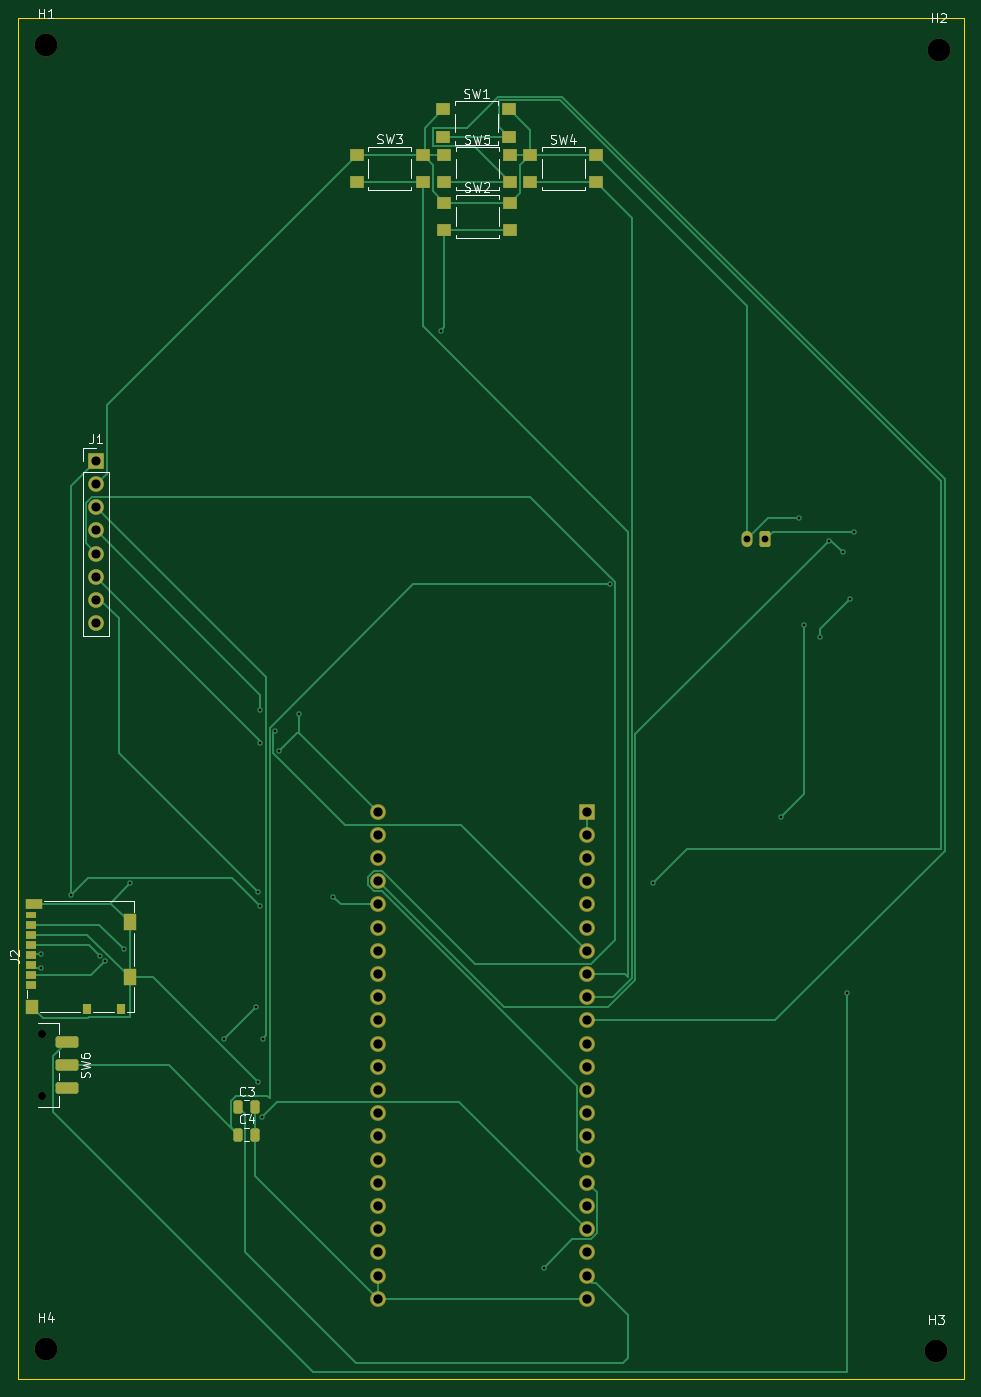
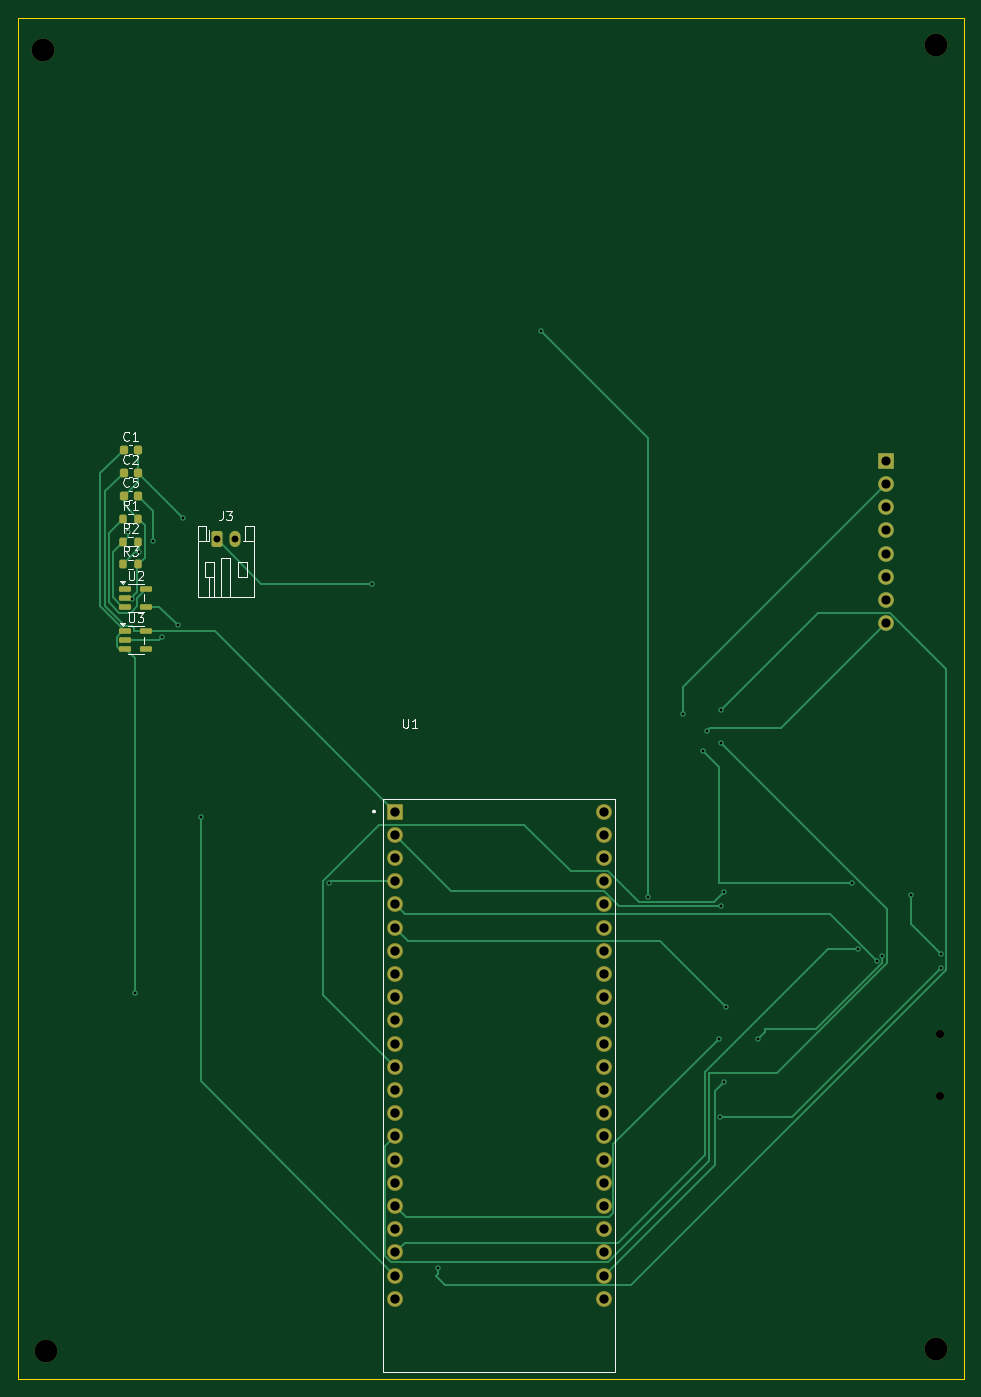
Circuit board: 11 layer files. Board 103.5 x 149.0 mm.
- bottom_copper: Libre-B_Cu.gbr (16213 bytes)
- bottom_mask: Libre-B_Mask.gbr (4088 bytes)
- paste: Libre-B_Paste.gbr (2011 bytes)
- bottom_silk: Libre-B_Silkscreen.gbr (14309 bytes)
- outline: Libre-Edge_Cuts.gbr (604 bytes)
- top_copper: Libre-F_Cu.gbr (19589 bytes)
- top_mask: Libre-F_Mask.gbr (4715 bytes)
- paste: Libre-F_Paste.gbr (2656 bytes)
- top_silk: Libre-F_Silkscreen.gbr (20031 bytes)
- drill: Libre-NPTH.drl (482 bytes)
- drill: Libre-PTH.drl (1827 bytes)

=== bottom_copper: Libre-B_Cu.gbr (16213 bytes, source omitted) ===
=== bottom_mask: Libre-B_Mask.gbr ===
%TF.GenerationSoftware,KiCad,Pcbnew,10.0.5*%
%TF.CreationDate,2026-09-18T10:15:03+05:30*%
%TF.ProjectId,Libre,4c696272-652e-46b6-9963-61645f706362,rev?*%
%TF.SameCoordinates,Original*%
%TF.FileFunction,Soldermask,Bot*%
%TF.FilePolarity,Negative*%
%FSLAX46Y46*%
G04 Gerber Fmt 4.6, Leading zero omitted, Abs format (unit mm)*
G04 Created by KiCad (PCBNEW 10.0.5) date 2026-09-18 10:15:03*
%MOMM*%
%LPD*%
G01*
G04 APERTURE LIST*
G04 Aperture macros list*
%AMRoundRect*
0 Rectangle with rounded corners*
0 $1 Rounding radius*
0 $2 $3 $4 $5 $6 $7 $8 $9 X,Y pos of 4 corners*
0 Add a 4 corners polygon primitive as box body*
4,1,4,$2,$3,$4,$5,$6,$7,$8,$9,$2,$3,0*
0 Add four circle primitives for the rounded corners*
1,1,$1+$1,$2,$3*
1,1,$1+$1,$4,$5*
1,1,$1+$1,$6,$7*
1,1,$1+$1,$8,$9*
0 Add four rect primitives between the rounded corners*
20,1,$1+$1,$2,$3,$4,$5,0*
20,1,$1+$1,$4,$5,$6,$7,0*
20,1,$1+$1,$6,$7,$8,$9,0*
20,1,$1+$1,$8,$9,$2,$3,0*%
G04 Aperture macros list end*
%ADD10C,2.500000*%
%ADD11C,0.900000*%
%ADD12RoundRect,0.225000X0.225000X0.250000X-0.225000X0.250000X-0.225000X-0.250000X0.225000X-0.250000X0*%
%ADD13RoundRect,0.200000X0.200000X0.275000X-0.200000X0.275000X-0.200000X-0.275000X0.200000X-0.275000X0*%
%ADD14RoundRect,0.150000X0.512500X0.150000X-0.512500X0.150000X-0.512500X-0.150000X0.512500X-0.150000X0*%
%ADD15C,1.734000*%
%ADD16RoundRect,0.102000X0.765000X0.765000X-0.765000X0.765000X-0.765000X-0.765000X0.765000X-0.765000X0*%
%ADD17RoundRect,0.250000X0.350000X0.625000X-0.350000X0.625000X-0.350000X-0.625000X0.350000X-0.625000X0*%
%ADD18O,1.200000X1.750000*%
%ADD19R,1.700000X1.700000*%
%ADD20C,1.700000*%
G04 APERTURE END LIST*
D10*
%TO.C,H4*%
X102750000Y-167500000D03*
%TD*%
%TO.C,H3*%
X200250000Y-167750000D03*
%TD*%
%TO.C,H2*%
X200500000Y-25250000D03*
%TD*%
%TO.C,H1*%
X102750000Y-24750000D03*
%TD*%
D11*
%TO.C,SW6*%
X102300000Y-133010000D03*
X102300000Y-139810000D03*
%TD*%
D12*
%TO.C,C1*%
X190157500Y-69045000D03*
X191707500Y-69045000D03*
%TD*%
%TO.C,C2*%
X190157500Y-71555000D03*
X191707500Y-71555000D03*
%TD*%
%TO.C,C5*%
X190157500Y-74065000D03*
X191707500Y-74065000D03*
%TD*%
D13*
%TO.C,R1*%
X190107500Y-76575000D03*
X191757500Y-76575000D03*
%TD*%
%TO.C,R2*%
X190107500Y-79085000D03*
X191757500Y-79085000D03*
%TD*%
%TO.C,R3*%
X190107500Y-81595000D03*
X191757500Y-81595000D03*
%TD*%
D14*
%TO.C,U3*%
X189225000Y-88925000D03*
X189225000Y-90825000D03*
X191500000Y-90825000D03*
X191500000Y-89875000D03*
X191500000Y-88925000D03*
%TD*%
%TO.C,U2*%
X189225000Y-84300000D03*
X189225000Y-86200000D03*
X191500000Y-86200000D03*
X191500000Y-85250000D03*
X191500000Y-84300000D03*
%TD*%
D15*
%TO.C,U1*%
X162000000Y-161990000D03*
X139140000Y-161990000D03*
X162000000Y-159450000D03*
X162000000Y-156910000D03*
X162000000Y-154370000D03*
X162000000Y-151830000D03*
X162000000Y-149290000D03*
X162000000Y-146750000D03*
X162000000Y-144210000D03*
X162000000Y-141670000D03*
X162000000Y-139130000D03*
X162000000Y-136590000D03*
X162000000Y-134050000D03*
X162000000Y-131510000D03*
X162000000Y-128970000D03*
X162000000Y-126430000D03*
X162000000Y-123890000D03*
X162000000Y-121350000D03*
X162000000Y-118810000D03*
X162000000Y-116270000D03*
X162000000Y-113730000D03*
X162000000Y-111190000D03*
D16*
X162000000Y-108650000D03*
D15*
X139140000Y-159450000D03*
X139140000Y-156910000D03*
X139140000Y-154370000D03*
X139140000Y-151830000D03*
X139140000Y-149290000D03*
X139140000Y-146750000D03*
X139140000Y-144210000D03*
X139140000Y-141670000D03*
X139140000Y-139130000D03*
X139140000Y-136590000D03*
X139140000Y-134050000D03*
X139140000Y-131510000D03*
X139140000Y-128970000D03*
X139140000Y-126430000D03*
X139140000Y-123890000D03*
X139140000Y-121350000D03*
X139140000Y-118810000D03*
X139140000Y-116270000D03*
X139140000Y-113730000D03*
X139140000Y-111190000D03*
X139140000Y-108650000D03*
%TD*%
D17*
%TO.C,J3*%
X181507500Y-78845000D03*
D18*
X179507500Y-78845000D03*
%TD*%
D19*
%TO.C,J1*%
X108250000Y-70250000D03*
D20*
X108250000Y-72790000D03*
X108250000Y-75330000D03*
X108250000Y-77870000D03*
X108250000Y-80410000D03*
X108250000Y-82950000D03*
X108250000Y-85490000D03*
X108250000Y-88030000D03*
%TD*%
M02*

=== paste: Libre-B_Paste.gbr (2011 bytes, source withheld) ===
=== bottom_silk: Libre-B_Silkscreen.gbr (14309 bytes, source omitted) ===
=== outline: Libre-Edge_Cuts.gbr ===
%TF.GenerationSoftware,KiCad,Pcbnew,10.0.5*%
%TF.CreationDate,2026-09-18T10:15:03+05:30*%
%TF.ProjectId,Libre,4c696272-652e-46b6-9963-61645f706362,rev?*%
%TF.SameCoordinates,Original*%
%TF.FileFunction,Profile,NP*%
%FSLAX46Y46*%
G04 Gerber Fmt 4.6, Leading zero omitted, Abs format (unit mm)*
G04 Created by KiCad (PCBNEW 10.0.5) date 2026-09-18 10:15:03*
%MOMM*%
%LPD*%
G01*
G04 APERTURE LIST*
%TA.AperFunction,Profile*%
%ADD10C,0.050000*%
%TD*%
G04 APERTURE END LIST*
D10*
X99744640Y-21770000D02*
X203244640Y-21770000D01*
X203244640Y-170750000D01*
X99744640Y-170750000D01*
X99744640Y-21770000D01*
M02*

=== top_copper: Libre-F_Cu.gbr (19589 bytes, source omitted) ===
=== top_mask: Libre-F_Mask.gbr ===
%TF.GenerationSoftware,KiCad,Pcbnew,10.0.5*%
%TF.CreationDate,2026-09-18T10:15:03+05:30*%
%TF.ProjectId,Libre,4c696272-652e-46b6-9963-61645f706362,rev?*%
%TF.SameCoordinates,Original*%
%TF.FileFunction,Soldermask,Top*%
%TF.FilePolarity,Negative*%
%FSLAX46Y46*%
G04 Gerber Fmt 4.6, Leading zero omitted, Abs format (unit mm)*
G04 Created by KiCad (PCBNEW 10.0.5) date 2026-09-18 10:15:03*
%MOMM*%
%LPD*%
G01*
G04 APERTURE LIST*
G04 Aperture macros list*
%AMRoundRect*
0 Rectangle with rounded corners*
0 $1 Rounding radius*
0 $2 $3 $4 $5 $6 $7 $8 $9 X,Y pos of 4 corners*
0 Add a 4 corners polygon primitive as box body*
4,1,4,$2,$3,$4,$5,$6,$7,$8,$9,$2,$3,0*
0 Add four circle primitives for the rounded corners*
1,1,$1+$1,$2,$3*
1,1,$1+$1,$4,$5*
1,1,$1+$1,$6,$7*
1,1,$1+$1,$8,$9*
0 Add four rect primitives between the rounded corners*
20,1,$1+$1,$2,$3,$4,$5,0*
20,1,$1+$1,$4,$5,$6,$7,0*
20,1,$1+$1,$6,$7,$8,$9,0*
20,1,$1+$1,$8,$9,$2,$3,0*%
G04 Aperture macros list end*
%ADD10C,2.500000*%
%ADD11RoundRect,0.250000X-0.250000X-0.475000X0.250000X-0.475000X0.250000X0.475000X-0.250000X0.475000X0*%
%ADD12C,0.900000*%
%ADD13RoundRect,0.250000X-1.000000X0.375000X-1.000000X-0.375000X1.000000X-0.375000X1.000000X0.375000X0*%
%ADD14R,1.100000X0.850000*%
%ADD15R,1.100000X0.750000*%
%ADD16R,1.000000X1.200000*%
%ADD17R,1.350000X1.550000*%
%ADD18R,1.350000X1.900000*%
%ADD19R,1.800000X1.170000*%
%ADD20C,1.734000*%
%ADD21RoundRect,0.102000X0.765000X0.765000X-0.765000X0.765000X-0.765000X-0.765000X0.765000X-0.765000X0*%
%ADD22R,1.600000X1.400000*%
%ADD23RoundRect,0.250000X0.350000X0.625000X-0.350000X0.625000X-0.350000X-0.625000X0.350000X-0.625000X0*%
%ADD24O,1.200000X1.750000*%
%ADD25R,1.700000X1.700000*%
%ADD26C,1.700000*%
G04 APERTURE END LIST*
D10*
%TO.C,H4*%
X102750000Y-167500000D03*
%TD*%
%TO.C,H3*%
X200250000Y-167750000D03*
%TD*%
%TO.C,H2*%
X200500000Y-25250000D03*
%TD*%
%TO.C,H1*%
X102750000Y-24750000D03*
%TD*%
D11*
%TO.C,C4*%
X123800000Y-144010000D03*
X125700000Y-144010000D03*
%TD*%
D12*
%TO.C,SW6*%
X102300000Y-133010000D03*
X102300000Y-139810000D03*
D13*
X105050000Y-133910000D03*
X105050000Y-136410000D03*
X105050000Y-138910000D03*
%TD*%
D14*
%TO.C,J2*%
X101100000Y-127615000D03*
X101100000Y-126515000D03*
X101100000Y-125415000D03*
X101100000Y-124315000D03*
X101100000Y-123215000D03*
X101100000Y-122115000D03*
X101100000Y-121015000D03*
D15*
X101100000Y-119965000D03*
D16*
X107250000Y-130250000D03*
X110950000Y-130250000D03*
D17*
X101225000Y-130075000D03*
D18*
X111925000Y-126750000D03*
X111925000Y-120780000D03*
D19*
X101450000Y-118755000D03*
%TD*%
D20*
%TO.C,U1*%
X162000000Y-161990000D03*
X139140000Y-161990000D03*
X162000000Y-159450000D03*
X162000000Y-156910000D03*
X162000000Y-154370000D03*
X162000000Y-151830000D03*
X162000000Y-149290000D03*
X162000000Y-146750000D03*
X162000000Y-144210000D03*
X162000000Y-141670000D03*
X162000000Y-139130000D03*
X162000000Y-136590000D03*
X162000000Y-134050000D03*
X162000000Y-131510000D03*
X162000000Y-128970000D03*
X162000000Y-126430000D03*
X162000000Y-123890000D03*
X162000000Y-121350000D03*
X162000000Y-118810000D03*
X162000000Y-116270000D03*
X162000000Y-113730000D03*
X162000000Y-111190000D03*
D21*
X162000000Y-108650000D03*
D20*
X139140000Y-159450000D03*
X139140000Y-156910000D03*
X139140000Y-154370000D03*
X139140000Y-151830000D03*
X139140000Y-149290000D03*
X139140000Y-146750000D03*
X139140000Y-144210000D03*
X139140000Y-141670000D03*
X139140000Y-139130000D03*
X139140000Y-136590000D03*
X139140000Y-134050000D03*
X139140000Y-131510000D03*
X139140000Y-128970000D03*
X139140000Y-126430000D03*
X139140000Y-123890000D03*
X139140000Y-121350000D03*
X139140000Y-118810000D03*
X139140000Y-116270000D03*
X139140000Y-113730000D03*
X139140000Y-111190000D03*
X139140000Y-108650000D03*
%TD*%
D22*
%TO.C,SW5*%
X146394640Y-36770000D03*
X153594640Y-36770000D03*
X146394640Y-39770000D03*
X153594640Y-39770000D03*
%TD*%
%TO.C,SW4*%
X155794640Y-36770000D03*
X162994640Y-36770000D03*
X155794640Y-39770000D03*
X162994640Y-39770000D03*
%TD*%
%TO.C,SW3*%
X136800000Y-36750000D03*
X144000000Y-36750000D03*
X136800000Y-39750000D03*
X144000000Y-39750000D03*
%TD*%
%TO.C,SW2*%
X146394640Y-42020000D03*
X153594640Y-42020000D03*
X146394640Y-45020000D03*
X153594640Y-45020000D03*
%TD*%
%TO.C,SW1*%
X146294640Y-31770000D03*
X153494640Y-31770000D03*
X146294640Y-34770000D03*
X153494640Y-34770000D03*
%TD*%
D23*
%TO.C,J3*%
X181507500Y-78845000D03*
D24*
X179507500Y-78845000D03*
%TD*%
D25*
%TO.C,J1*%
X108250000Y-70250000D03*
D26*
X108250000Y-72790000D03*
X108250000Y-75330000D03*
X108250000Y-77870000D03*
X108250000Y-80410000D03*
X108250000Y-82950000D03*
X108250000Y-85490000D03*
X108250000Y-88030000D03*
%TD*%
D11*
%TO.C,C3*%
X123800000Y-141000000D03*
X125700000Y-141000000D03*
%TD*%
M02*

=== paste: Libre-F_Paste.gbr (2656 bytes, source withheld) ===
=== top_silk: Libre-F_Silkscreen.gbr (20031 bytes, source omitted) ===
=== drill: Libre-NPTH.drl ===
M48
; DRILL file KiCad 10.0.5 date 2026-09-18T10:15:00
; FORMAT={-:-/ absolute / metric / decimal}
; #@! TF.CreationDate,2026-09-18T10:15:00+05:30
; #@! TF.GenerationSoftware,Kicad,Pcbnew,10.0.5
; #@! TF.FileFunction,NonPlated,1,2,NPTH
FMAT,2
METRIC
; #@! TA.AperFunction,NonPlated,NPTH,ComponentDrill
T1C0.900
; #@! TA.AperFunction,NonPlated,NPTH,ComponentDrill
T2C2.500
%
G90
G05
T1
X102.3Y-133.01
X102.3Y-139.81
T2
X102.75Y-24.75
X102.75Y-167.5
X200.25Y-167.75
X200.5Y-25.25
M30

=== drill: Libre-PTH.drl ===
M48
; DRILL file KiCad 10.0.5 date 2026-09-18T10:15:00
; FORMAT={-:-/ absolute / metric / decimal}
; #@! TF.CreationDate,2026-09-18T10:15:00+05:30
; #@! TF.GenerationSoftware,Kicad,Pcbnew,10.0.5
; #@! TF.FileFunction,Plated,1,2,PTH
FMAT,2
METRIC
; #@! TA.AperFunction,Plated,PTH,ViaDrill
T1C0.300
; #@! TA.AperFunction,Plated,PTH,ComponentDrill
T2C0.750
; #@! TA.AperFunction,Plated,PTH,ComponentDrill
T3C1.000
; #@! TA.AperFunction,Plated,PTH,ComponentDrill
T4C1.020
%
G90
G05
T1
X102.25Y-124.25
X102.25Y-125.75
X105.5Y-117.75
X108.684Y-124.434
X109.25Y-125.0
X111.325Y-123.75
X112.0Y-116.5
X122.25Y-133.5
X125.75Y-130.0
X126.0Y-117.5
X126.0Y-138.25
X126.25Y-97.5
X126.25Y-101.15
X126.25Y-119.0
X126.4Y-142.076
X126.5Y-133.5
X127.85Y-99.799
X128.25Y-102.0
X130.5Y-98.0
X134.25Y-118.0
X146.0Y-56.0
X157.25Y-158.575
X164.5Y-83.75
X169.25Y-116.5
X183.25Y-109.25
X185.25Y-76.5
X185.75Y-88.25
X187.5Y-89.525
X188.5Y-79.0
X190.007Y-80.25
X190.5Y-128.5
X190.787Y-85.429
X191.25Y-78.0
T2
X179.507Y-78.845
X181.507Y-78.845
T3
X108.25Y-70.25
X108.25Y-72.79
X108.25Y-75.33
X108.25Y-77.87
X108.25Y-80.41
X108.25Y-82.95
X108.25Y-85.49
X108.25Y-88.03
T4
X139.14Y-108.65
X139.14Y-111.19
X139.14Y-113.73
X139.14Y-116.27
X139.14Y-118.81
X139.14Y-121.35
X139.14Y-123.89
X139.14Y-126.43
X139.14Y-128.97
X139.14Y-131.51
X139.14Y-134.05
X139.14Y-136.59
X139.14Y-139.13
X139.14Y-141.67
X139.14Y-144.21
X139.14Y-146.75
X139.14Y-149.29
X139.14Y-151.83
X139.14Y-154.37
X139.14Y-156.91
X139.14Y-159.45
X139.14Y-161.99
X162.0Y-108.65
X162.0Y-111.19
X162.0Y-113.73
X162.0Y-116.27
X162.0Y-118.81
X162.0Y-121.35
X162.0Y-123.89
X162.0Y-126.43
X162.0Y-128.97
X162.0Y-131.51
X162.0Y-134.05
X162.0Y-136.59
X162.0Y-139.13
X162.0Y-141.67
X162.0Y-144.21
X162.0Y-146.75
X162.0Y-149.29
X162.0Y-151.83
X162.0Y-154.37
X162.0Y-156.91
X162.0Y-159.45
X162.0Y-161.99
M30
